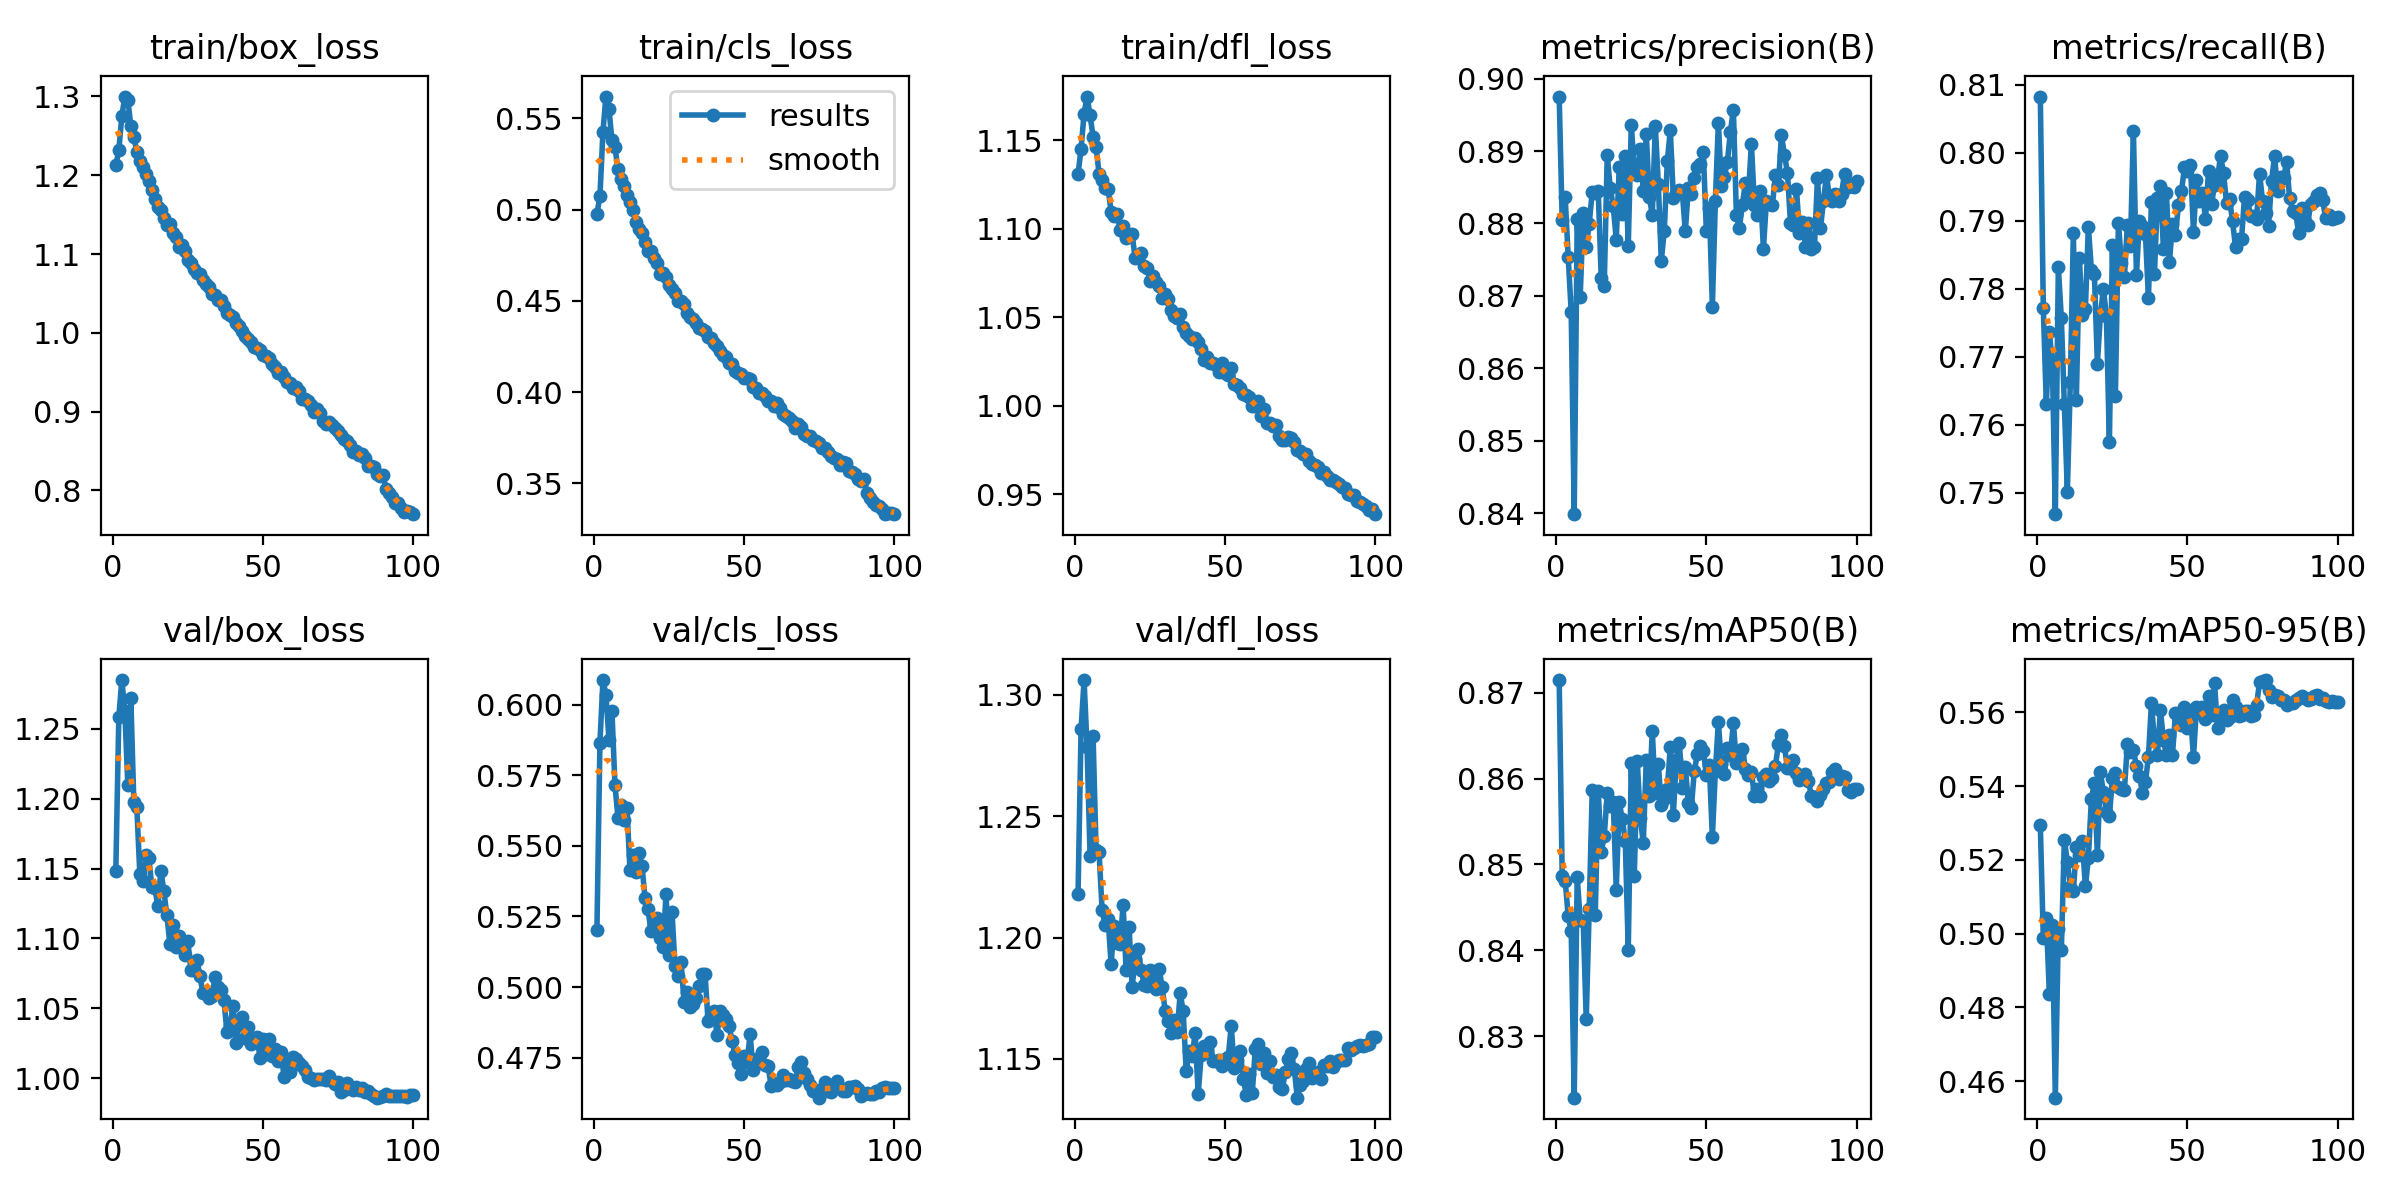

The file beside this chart, header and first rows:
epoch, time, train/box_loss, train/cls_loss, train/dfl_loss, metrics/precision(B), metrics/recall(B), metrics/mAP50(B), metrics/mAP50-95(B), val/box_loss, val/cls_loss, val/dfl_loss, lr/pg0, lr/pg1, lr/pg2
1, 258.9, 1.212, 0.4977, 1.131, 0.8975, 0.8083, 0.8715, 0.5295, 1.148, 0.5203, 1.218, 0.003325, 0.003325, 0.003325
2, 513.5, 1.232, 0.5074, 1.145, 0.8804, 0.7771, 0.8487, 0.4987, 1.258, 0.5866, 1.286, 0.006593, 0.006593, 0.006593
3, 766.9, 1.275, 0.5427, 1.165, 0.8836, 0.763, 0.8481, 0.5042, 1.285, 0.6088, 1.306, 0.009794, 0.009794, 0.009794
4, 1020, 1.3, 0.562, 1.175, 0.8754, 0.7736, 0.844, 0.4837, 1.263, 0.6036, 1.278, 0.009703, 0.009703, 0.009703
5, 1274, 1.296, 0.5551, 1.164, 0.8678, 0.7692, 0.8423, 0.5024, 1.21, 0.5876, 1.234, 0.009604, 0.009604, 0.009604
6, 1527, 1.263, 0.5381, 1.152, 0.8399, 0.7468, 0.8228, 0.4555, 1.272, 0.5977, 1.283, 0.009505, 0.009505, 0.009505
7, 1780, 1.249, 0.5343, 1.146, 0.8806, 0.7832, 0.8485, 0.5011, 1.197, 0.5716, 1.236, 0.009406, 0.009406, 0.009406
8, 2034, 1.23, 0.5222, 1.131, 0.8699, 0.7757, 0.8436, 0.4955, 1.194, 0.56, 1.235, 0.009307, 0.009307, 0.009307
9, 2286, 1.218, 0.5166, 1.128, 0.8814, 0.7631, 0.8435, 0.5254, 1.146, 0.5645, 1.212, 0.009208, 0.009208, 0.009208
10, 2540, 1.21, 0.5129, 1.123, 0.8768, 0.7501, 0.832, 0.5195, 1.141, 0.5591, 1.205, 0.009109, 0.009109, 0.009109
11, 2793, 1.201, 0.5079, 1.123, 0.88, 0.7663, 0.8449, 0.5127, 1.16, 0.5633, 1.208, 0.00901, 0.00901, 0.00901
12, 3046, 1.193, 0.5044, 1.11, 0.8844, 0.7882, 0.8586, 0.5114, 1.157, 0.5414, 1.189, 0.008911, 0.008911, 0.008911
13, 3299, 1.181, 0.4997, 1.107, 0.8842, 0.7637, 0.8441, 0.5233, 1.137, 0.5466, 1.205, 0.008812, 0.008812, 0.008812
14, 3552, 1.17, 0.4933, 1.108, 0.8845, 0.7845, 0.8586, 0.5213, 1.136, 0.5407, 1.198, 0.008713, 0.008713, 0.008713
15, 3805, 1.159, 0.4894, 1.1, 0.8724, 0.7762, 0.8515, 0.525, 1.123, 0.5474, 1.197, 0.008614, 0.008614, 0.008614
16, 4059, 1.156, 0.4871, 1.102, 0.8714, 0.777, 0.8533, 0.5128, 1.149, 0.543, 1.214, 0.008515, 0.008515, 0.008515
17, 4313, 1.146, 0.4824, 1.095, 0.8895, 0.7892, 0.8583, 0.5204, 1.134, 0.5316, 1.187, 0.008416, 0.008416, 0.008416
18, 4565, 1.136, 0.4773, 1.096, 0.8849, 0.7828, 0.8568, 0.5364, 1.117, 0.5275, 1.204, 0.008317, 0.008317, 0.008317
19, 4818, 1.139, 0.4774, 1.097, 0.8824, 0.7822, 0.8573, 0.5408, 1.096, 0.5198, 1.18, 0.008218, 0.008218, 0.008218
20, 5072, 1.126, 0.4734, 1.083, 0.8778, 0.769, 0.8471, 0.5214, 1.11, 0.522, 1.191, 0.008119, 0.008119, 0.008119
21, 5325, 1.122, 0.471, 1.085, 0.8878, 0.7761, 0.8573, 0.5437, 1.094, 0.5243, 1.195, 0.00802, 0.00802, 0.00802
22, 5578, 1.109, 0.4646, 1.087, 0.8813, 0.78, 0.8552, 0.5384, 1.102, 0.5175, 1.187, 0.007921, 0.007921, 0.007921
23, 5831, 1.111, 0.4652, 1.079, 0.8893, 0.776, 0.8528, 0.5329, 1.093, 0.5142, 1.181, 0.007822, 0.007822, 0.007822
24, 6085, 1.104, 0.4629, 1.078, 0.8769, 0.7574, 0.84, 0.5318, 1.088, 0.533, 1.18, 0.007723, 0.007723, 0.007723
25, 6338, 1.093, 0.4587, 1.071, 0.8937, 0.7864, 0.8618, 0.5421, 1.098, 0.5113, 1.187, 0.007624, 0.007624, 0.007624
26, 6590, 1.088, 0.4564, 1.073, 0.8875, 0.7643, 0.8486, 0.5435, 1.077, 0.5265, 1.185, 0.007525, 0.007525, 0.007525
27, 6844, 1.08, 0.4544, 1.07, 0.8867, 0.7897, 0.862, 0.5397, 1.078, 0.5073, 1.179, 0.007426, 0.007426, 0.007426
28, 7097, 1.076, 0.4502, 1.068, 0.8903, 0.7838, 0.8554, 0.5393, 1.085, 0.5038, 1.187, 0.007327, 0.007327, 0.007327
29, 7351, 1.074, 0.4501, 1.061, 0.8845, 0.7817, 0.8525, 0.5389, 1.073, 0.509, 1.179, 0.007228, 0.007228, 0.007228
30, 7604, 1.067, 0.4485, 1.063, 0.8923, 0.7894, 0.8621, 0.5515, 1.061, 0.4948, 1.17, 0.007129, 0.007129, 0.007129
31, 7857, 1.061, 0.4433, 1.06, 0.8837, 0.7863, 0.8579, 0.5492, 1.061, 0.4983, 1.166, 0.00703, 0.00703, 0.00703
32, 8111, 1.058, 0.4409, 1.054, 0.8812, 0.8032, 0.8655, 0.5498, 1.057, 0.4929, 1.161, 0.006931, 0.006931, 0.006931
33, 8364, 1.05, 0.4399, 1.051, 0.8935, 0.7821, 0.8583, 0.5454, 1.059, 0.4938, 1.166, 0.006832, 0.006832, 0.006832
34, 8617, 1.047, 0.4379, 1.05, 0.8855, 0.79, 0.8617, 0.5428, 1.072, 0.4961, 1.161, 0.006733, 0.006733, 0.006733
35, 8870, 1.042, 0.435, 1.052, 0.8749, 0.7892, 0.8569, 0.5382, 1.065, 0.5004, 1.177, 0.006634, 0.006634, 0.006634
36, 9123, 1.041, 0.4346, 1.045, 0.879, 0.7881, 0.8576, 0.5411, 1.063, 0.5048, 1.17, 0.006535, 0.006535, 0.006535
37, 9376, 1.034, 0.4335, 1.041, 0.8886, 0.7786, 0.8588, 0.548, 1.056, 0.5046, 1.145, 0.006436, 0.006436, 0.006436
38, 9629, 1.026, 0.4304, 1.04, 0.8929, 0.7928, 0.8637, 0.5624, 1.033, 0.4878, 1.153, 0.006337, 0.006337, 0.006337
39, 9883, 1.023, 0.4294, 1.038, 0.8836, 0.7822, 0.8558, 0.5523, 1.037, 0.4898, 1.151, 0.006238, 0.006238, 0.006238
40, 10136, 1.02, 0.4272, 1.038, 0.8842, 0.7934, 0.8622, 0.5485, 1.052, 0.4914, 1.161, 0.006139, 0.006139, 0.006139
41, 10390, 1.013, 0.4254, 1.036, 0.8847, 0.795, 0.8642, 0.5606, 1.025, 0.4831, 1.135, 0.00604, 0.00604, 0.00604
42, 10643, 1.009, 0.4225, 1.032, 0.8843, 0.7858, 0.8589, 0.5525, 1.038, 0.4914, 1.152, 0.005941, 0.005941, 0.005941
43, 10896, 1.003, 0.4203, 1.026, 0.8789, 0.7941, 0.8613, 0.5484, 1.044, 0.49, 1.155, 0.005842, 0.005842, 0.005842
44, 11149, 0.9963, 0.4193, 1.028, 0.8849, 0.784, 0.8572, 0.5537, 1.029, 0.4886, 1.154, 0.005743, 0.005743, 0.005743
45, 11403, 0.9924, 0.4157, 1.024, 0.8841, 0.7896, 0.8566, 0.5485, 1.037, 0.4862, 1.157, 0.005644, 0.005644, 0.005644
46, 11657, 0.9887, 0.4152, 1.024, 0.8862, 0.7879, 0.8609, 0.5597, 1.024, 0.4807, 1.149, 0.005545, 0.005545, 0.005545
47, 11910, 0.9826, 0.4118, 1.023, 0.8878, 0.7923, 0.8629, 0.5593, 1.026, 0.4761, 1.149, 0.005446, 0.005446, 0.005446
48, 12164, 0.9804, 0.4105, 1.019, 0.8882, 0.7943, 0.8638, 0.5565, 1.03, 0.4733, 1.15, 0.005347, 0.005347, 0.005347
49, 12417, 0.9785, 0.4099, 1.024, 0.8898, 0.7979, 0.8632, 0.5614, 1.015, 0.4693, 1.147, 0.005248, 0.005248, 0.005248
50, 12671, 0.9713, 0.4078, 1.018, 0.8789, 0.7973, 0.8605, 0.5557, 1.028, 0.4755, 1.15, 0.005149, 0.005149, 0.005149
51, 12924, 0.9704, 0.4079, 1.017, 0.8822, 0.7982, 0.8616, 0.5593, 1.017, 0.4735, 1.151, 0.00505, 0.00505, 0.00505
52, 13177, 0.9679, 0.407, 1.021, 0.8685, 0.7883, 0.8531, 0.5478, 1.028, 0.4833, 1.164, 0.004951, 0.004951, 0.004951
53, 13430, 0.9606, 0.4029, 1.012, 0.8831, 0.796, 0.8609, 0.5615, 1.016, 0.4706, 1.146, 0.004852, 0.004852, 0.004852
54, 13684, 0.957, 0.4024, 1.012, 0.8939, 0.7929, 0.8666, 0.5597, 1.021, 0.4746, 1.149, 0.004753, 0.004753, 0.004753
55, 13937, 0.9484, 0.3997, 1.01, 0.8852, 0.7942, 0.8617, 0.5615, 1.012, 0.4733, 1.153, 0.004654, 0.004654, 0.004654
56, 14190, 0.9506, 0.3995, 1.007, 0.8865, 0.7903, 0.8605, 0.5583, 1.019, 0.4769, 1.142, 0.004555, 0.004555, 0.004555
57, 14443, 0.944, 0.3979, 1.006, 0.8885, 0.7973, 0.8635, 0.5645, 1.001, 0.4724, 1.135, 0.004456, 0.004456, 0.004456
58, 14696, 0.9379, 0.3951, 1.005, 0.8926, 0.7925, 0.8628, 0.5593, 1.013, 0.4719, 1.144, 0.004357, 0.004357, 0.004357
59, 14950, 0.9369, 0.3949, 1, 0.8957, 0.7952, 0.8665, 0.568, 1.004, 0.4649, 1.136, 0.004258, 0.004258, 0.004258
60, 15203, 0.9298, 0.3922, 0.9999, 0.8812, 0.7961, 0.8618, 0.5558, 1.015, 0.4661, 1.154, 0.004159, 0.004159, 0.004159
... 40 more rows
